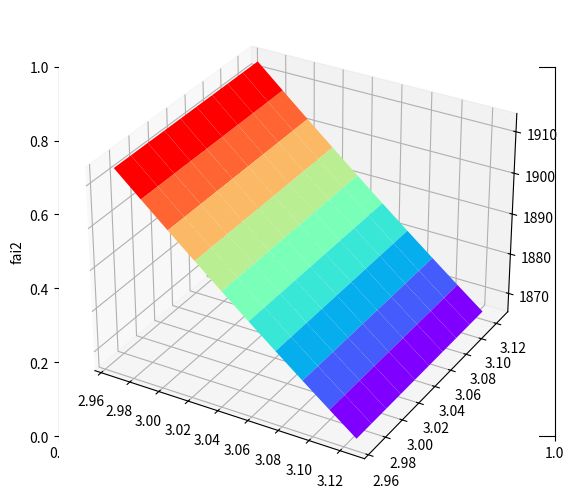

Recreate this plot in Python.
#!/usr/bin/env python
# coding: utf-8

# In[34]:


import math
import numpy as np
from mpl_toolkits.mplot3d import Axes3D
import numpy as np
from matplotlib import pyplot as plt


fig = plt.figure()
ax = Axes3D(fig)


m1 = 3700
m2 = 1600
Fl = 25
z11_x = 65
z11_y = -65
z12_x = 2588
z12_y = -440
z21_x = 6037
z21_y = -234
z22_x = 690
z22_y = -90
g2_x = 8600
g3_x = 5975
g = 9.8




fai1=np.arange(170,180,1)
fai2=np.arange(170,180,1)




fai1=fai1/180*np.pi

fai2=fai2/180*np.pi

fai1,fai2=np.meshgrid(fai1,fai2)

def cal(fai1, fai2):

     F1_1 = (m1*g*0.5*g2_x + (m2*g+Fl)*g2_x)*np.cos(fai1)
     F1_2 = (m2*g*0.5*g3_x + Fl*g3_x)*np.cos(fai1-fai2)
     F1_3 = Fl*np.sin((np.arctan((z22_x*np.sin(fai1)-z22_y*np.cos(fai2)+z22_y) / (g2_x-z21_x+z22_x*np.cos(fai2)+z22_y*np.sin(fai2)))))*z21_x

     F1_4 = z12_x*np.sin(fai1) + z12_y*np.cos(fai1) - z11_y
     F1_5 = z12_x*np.cos(fai1) - z12_y*np.sin(fai1) + z11_y

     F1 = np.round((F1_1 + F1_2 -F1_3) / (np.sin(np.arctan(F1_4/F1_5) - fai1) *z12_x),4)


     F2_1_1 = z22_x*np.sin(fai1)-z22_y*np.cos(fai2)+z21_y
     F2_1_2 = g2_x - z21_x + z22_x*np.cos(fai2) + z22_y*np.sin(fai2)
     F2_2 = (m2*g*0.5*g3_x + Fl*g3_x) * np.cos(fai1-fai2)

     F2 = np.round(F2_2 /(np.sin(fai2 - np.arctan(F2_1_1 / F2_1_2)) * z22_x) ,4)


     # L1 berechnen
     L1_1 = -z12_y - np.sqrt(z11_x**2 + z11_y**2)
     L1_2_1 = z12_x*np.sin(fai1) + z12_y*np.cos(fai1) - z11_y
     L1_2_2 = z12_x*np.cos(fai1) - z12_y*np.sin(fai1) + z11_y

     L1 = np.round(L1_1 / (np.sin(np.arctan(L1_2_1 / L1_2_2)-fai1)),4)


     # L2 berechnen
     L2_1 = (z22_x*np.sin(fai1) - z22_y*np.cos(fai2) + z21_y) ** 2
     L2_2 = (g2_x - z21_x + z22_x*np.cos(fai2)+ z22_y*np.sin(fai2)) ** 2
     L2 = np.round(np.sqrt(L2_1 + L2_2),4)
     return L1

     #print("fai1 = ", fai1)
     #print("fai2 = ", fai2)
     #print("F1 = ", F1)
     #print("F2 = ", F2)
     #print("L1 = ", L1)
     #print("L2 = ", L2)

plt.xlabel('fai1')
plt.ylabel('fai2')
ax=Axes3D(fig,auto_add_to_figure=False)

fig.add_axes(ax)
ax.plot_surface(fai1,fai2,cal(fai1,fai2),rstride=1,cstride=1,cmap='rainbow')

plt.show()

